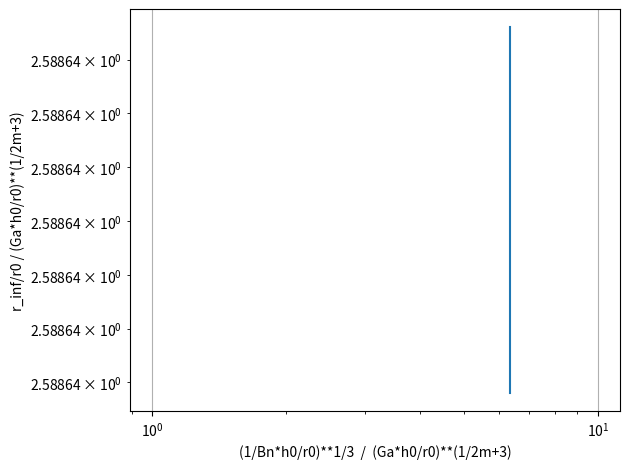

Python code for this plot:
import numpy as np
import matplotlib.pyplot as plt
from scipy.integrate import solve_ivp
import pandas as pd


def modeleKV_solve(
    h0,
    r0,
    rho,
    k,
    tau0,
    a=1,
    M=0,
    G=50,
    sigma=5e-2,
    m=1,
    g=9.81,
    Di=0.2,
    t_final=10.0,
):
    eta = Di * tau0 * (g / h0) ** 0.5
    rho_h0 = rho * h0
    inv_r0 = 1.0 / r0

    # Système d'EDO
    def kelvin_voigt_ode(t, y):
        R, U, Gamma = y

        Rr2 = (R * inv_r0) ** 2
        gamma_p = a * U * Rr2 / h0

        tauT = (
            (k + eta) * np.abs(gamma_p) ** m * np.sign(gamma_p)
            + tau0
            + G * Gamma
            - rho_h0 * g * (r0 / R) ** 2
            - M * g / (np.pi * R)
            + sigma * r0 * (r0 / R - 1)
        )

        dRdt = U
        dUdt = -((R / r0) ** 2) / (rho_h0) * tauT
        dGammadt = gamma_p

        return [dRdt, dUdt, dGammadt]

    # Conditions initiales
    y0 = [r0, 0.0, 0.0]

    # Résolution
    sol = solve_ivp(
        kelvin_voigt_ode,
        t_span=(0, t_final),
        y0=y0,
        method="BDF",  # Méthode implicite stable
        rtol=1e-5,
        atol=[1e-9, 1e-7, 1e-9],
    )

    R, U, Gamma = sol.y
    T = sol.t

    return T, R, U, Gamma


# Paramètres
K = [0.1, 30]

h0 = 0.2
r0 = 0.1
M = 0.0

rho = 1e3
# k = 20
G = 0
tau0 = 10
sigma = 0
m = 1
g = 9.81

Di = 0.2
Bn = tau0 / (rho * g * h0)
xBn = (h0 / (Bn * r0)) ** (1 / 3)
Ga = rho * g * h0 / (rho * g * h0 - tau0 - G * r0 / h0)
xGa = (Ga * h0 / r0) ** (1 / (2 * m + 3))

t_final = 10.0  # N*dt = 10s
rows = []

for i, k in enumerate(K):
    T, R, U, Gamma = modeleKV_solve(h0, r0, rho, k, tau0)

    uc = h0 * ((rho * g * h0 - tau0 - G * r0 / h0) / k) ** (1 / m)
    ucr = (
        tau0 ** (2 / 3 + 1 / m)
        * h0
        / (k ** (1 / m) * (rho * g * h0**2 / r0) ** (2 / 3))
    )

    rows.append(
        {
            "T": T.tolist(),
            "r_inf": R[-1],
            "g": g,
            "rho": rho,
            "h0": h0,
            "r0": r0,
            "k": k,
            "tau0": tau0,
            "m": m,
            "h0/r0": h0 / r0,
            "r_inf/r0": R[-1] / r0,
            "h_inf": h0 * (r0 / R[-1]) ** 2,
            "h_inf/h0": (r0 / R[-1]) ** 2,
            "Uc": uc,
            "Ucr": ucr,
            "Uc/Ucr": uc / ucr,
            "Ga": Ga,
            "Bn": Bn,
            "(Ga*h0/r0)**(1/2m+3)": xGa,
            "(1/Bn*h0/r0)**1/3": xBn,
        }
    )


df = pd.DataFrame(rows)

# Tracés
plt.figure()

X = df["(1/Bn*h0/r0)**1/3"] / df["(Ga*h0/r0)**(1/2m+3)"]
Y = df["r_inf/r0"] / df["(Ga*h0/r0)**(1/2m+3)"]

plt.plot(X, Y)
plt.ylabel("r_inf/r0 / (Ga*h0/r0)**(1/2m+3)")
plt.xlabel("(1/Bn*h0/r0)**1/3  /  (Ga*h0/r0)**(1/2m+3)")
plt.xscale("log")
plt.yscale("log")
plt.grid()

plt.tight_layout()
plt.show()
